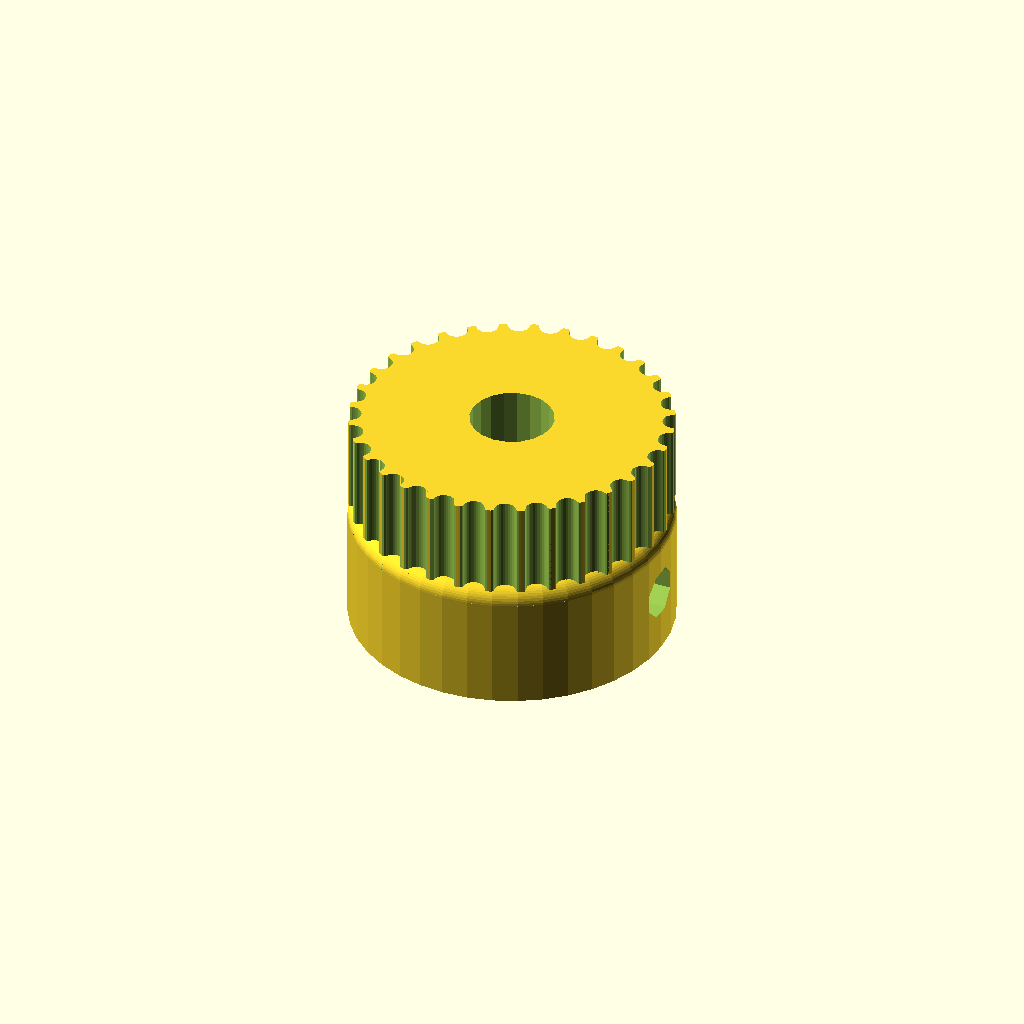
Cell 1 — every parameter at its default value.
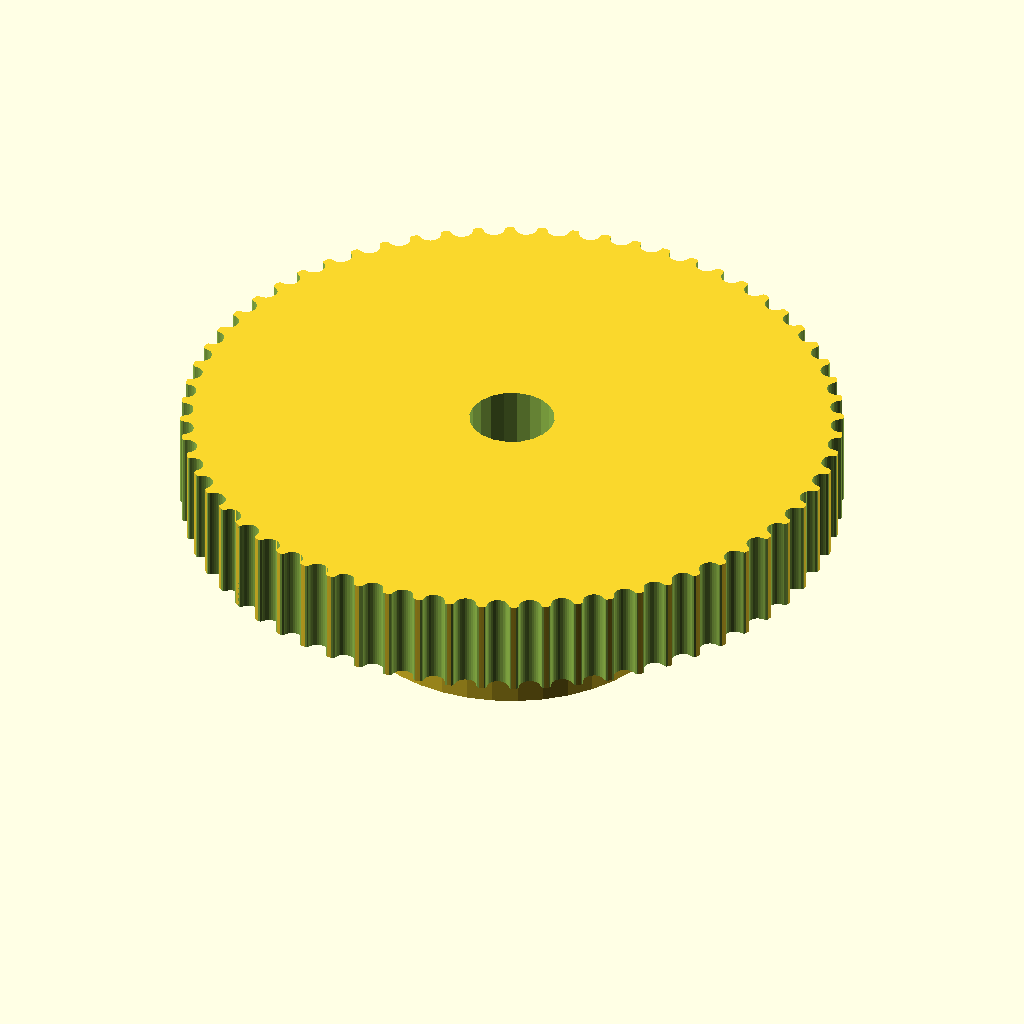
Cell 2: the same model with teeth = 64.
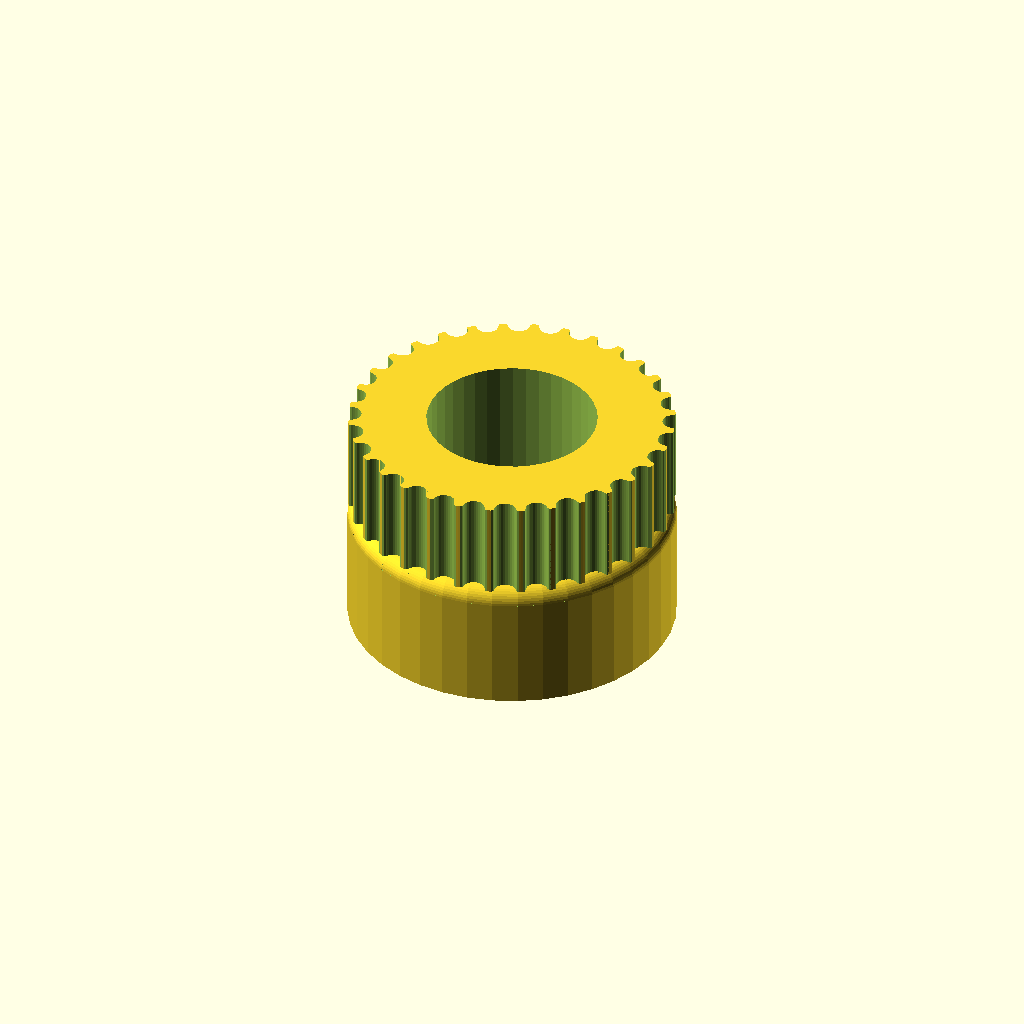
Cell 3: the same model with motor_shaft = 10.4.
One fixed orthographic camera (rotation 55°, 0°, 25°; colour scheme Cornfield) for every cell.
The OpenSCAD source (3DPrints/Common/libraries/Pulley_T-MXL-XL-HTD-GT2_N-tooth.scad):
// Parametric Pulley with multiple belt profiles
// by droftarts January 2012

// Based on pulleys by:
// http://www.thingiverse.com/thing:11256 by me!
// https://github.com/prusajr/PrusaMendel by Josef Prusa
// http://www.thingiverse.com/thing:3104 by GilesBathgate
// http://www.thingiverse.com/thing:2079 by nophead

// dxf tooth data from http://oem.cadregister.com/asp/PPOW_Entry.asp?company=915217&elementID=07807803/METRIC/URETH/WV0025/F
// pulley diameter checked and modelled from data at http://www.sdp-si.com/D265/HTML/D265T016.html

/**
 * @name Pulley
 * @category Printed
 * @using 1 x m3 nut, normal or nyloc
 * @using 1 x m3x10 set screw or 1 x m3x8 grub screw
 */


// tuneable constants

teeth = 32;			// Number of teeth, standard Mendel T5 belt = 8, gives Outside Diameter of 11.88mm
profile = 12;		// 1=MXL 2=40DP 3=XL 4=H 5=T2.5 6=T5 7=T10 8=AT5 9=HTD_3mm 10=HTD_5mm 11=HTD_8mm 12=GT2_2mm 13=GT2_3mm 14=GT2_5mm

motor_shaft = 5.2;	// NEMA17 motor shaft exact diameter = 5
m3_dia = 3.2;		// 3mm hole diameter
m3_nut_hex = 1;		// 1 for hex, 0 for square nut
m3_nut_flats = 5.7;	// normal M3 hex nut exact width = 5.5
m3_nut_depth = 2.7;	// normal M3 hex nut exact depth = 2.4, nyloc = 4

retainer = 0;		// Belt retainer above teeth, 0 = No, 1 = Yes
retainer_ht = 1.5;	// height of retainer flange over pulley, standard = 1.5
idler = 0;			// Belt retainer below teeth, 0 = No, 1 = Yes
idler_ht = 1.5;		// height of idler flange over pulley, standard = 1.5

pulley_t_ht = 6;	// length of toothed part of pulley, standard = 12
pulley_b_ht = 8;		// pulley base height, standard = 8. Set to same as idler_ht if you want an idler but no pulley.
pulley_b_dia = 20;	// pulley base diameter, standard = 20
no_of_nuts = 1;		// number of captive nuts required, standard = 1
nut_angle = 90;		// angle between nuts, standard = 90
nut_shaft_distance = 1.2;	// distance between inner face of nut and shaft, can be negative.


//	********************************
//	** Scaling tooth for good fit **
//	********************************
/*	To improve fit of belt to pulley, set the following constant. Decrease or increase by 0.1mm at a time. We are modelling the *BELT* tooth here, not the tooth on the pulley. Increasing the number will *decrease* the pulley tooth size. Increasing the tooth width will also scale proportionately the tooth depth, to maintain the shape of the tooth, and increase how far into the pulley the tooth is indented. Can be negative */

additional_tooth_width = 0.2; //mm

//	If you need more tooth depth than this provides, adjust the following constant. However, this will cause the shape of the tooth to change.

additional_tooth_depth = 0; //mm

// calculated constants

nut_elevation = pulley_b_ht/2;
m3_nut_points = 2*((m3_nut_flats/2)/cos(30)); // This is needed for the nut trap

// The following set the pulley diameter for a given number of teeth

MXL_pulley_dia = tooth_spacing (2.032,0.254);
40DP_pulley_dia = tooth_spacing (2.07264,0.1778);
XL_pulley_dia = tooth_spacing (5.08,0.254);
H_pulley_dia = tooth_spacing (9.525,0.381);
T2_5_pulley_dia = tooth_spaceing_curvefit (0.7467,0.796,1.026);
T5_pulley_dia = tooth_spaceing_curvefit (0.6523,1.591,1.064);
T10_pulley_dia = tooth_spacing (10,0.93);
AT5_pulley_dia = tooth_spaceing_curvefit (0.6523,1.591,1.064);
HTD_3mm_pulley_dia = tooth_spacing (3,0.381);
HTD_5mm_pulley_dia = tooth_spacing (5,0.5715);
HTD_8mm_pulley_dia = tooth_spacing (8,0.6858);
GT2_2mm_pulley_dia = tooth_spacing (2,0.254);
GT2_3mm_pulley_dia = tooth_spacing (3,0.381);
GT2_5mm_pulley_dia = tooth_spacing (5,0.5715);

// The following calls the pulley creation part, and passes the pulley diameter and tooth width to that module
//GT2_2mm();

if ( profile == 1 ) { pulley ( "MXL" , MXL_pulley_dia , 0.508 , 1.321 ); }
if ( profile == 2 ) { pulley ( "40 D.P." , 40DP_pulley_dia , 0.457 , 1.226 ); }
if ( profile == 3 ) { pulley ( "XL" , XL_pulley_dia , 1.27, 3.051 ); }
if ( profile == 4 ) { pulley ( "H" , H_pulley_dia ,1.905 , 5.359 ); }
if ( profile == 5 ) { pulley ( "T2.5" , T2_5_pulley_dia , 0.7 , 1.678 ); }
if ( profile == 6 ) { pulley ( "T5" , T5_pulley_dia , 1.19 , 3.264 ); }
if ( profile == 7 ) { pulley ( "T10" , T10_pulley_dia , 2.5 , 6.13 ); }
if ( profile == 8 ) { pulley ( "AT5" , AT5_pulley_dia , 1.19 , 4.268 ); }
if ( profile == 9 ) { pulley ( "HTD 3mm" , HTD_3mm_pulley_dia , 1.289 , 2.27 ); }
if ( profile == 10 ) { pulley ( "HTD 5mm" , HTD_5mm_pulley_dia , 2.199 , 3.781 ); }
if ( profile == 11 ) { pulley ( "HTD 8mm" , HTD_8mm_pulley_dia , 3.607 , 6.603 ); }
if ( profile == 12 ) { pulley ( "GT2 2mm" , GT2_2mm_pulley_dia , 0.764 , 1.494 ); }
if ( profile == 13 ) { pulley ( "GT2 3mm" , GT2_3mm_pulley_dia , 1.169 , 2.31 ); }
if ( profile == 14 ) { pulley ( "GT2 5mm" , GT2_5mm_pulley_dia , 1.969 , 3.952 ); }

// Functions

function tooth_spaceing_curvefit (b,c,d)
	= ((c * pow(teeth,d)) / (b + pow(teeth,d))) * teeth ;

function tooth_spacing(tooth_pitch,pitch_line_offset)
	= (2*((teeth*tooth_pitch)/(3.14159265*2)-pitch_line_offset)) ;

// Main Module

module pulley( belt_type , pulley_OD , tooth_depth , tooth_width )
	{
	echo (str("Belt type = ",belt_type,"; Number of teeth = ",teeth,"; Pulley Outside Diameter = ",pulley_OD,"mm "));
	tooth_distance_from_centre = sqrt( pow(pulley_OD/2,2) - pow((tooth_width+additional_tooth_width)/2,2));
	tooth_width_scale = (tooth_width + additional_tooth_width ) / tooth_width;
	tooth_depth_scale = ((tooth_depth + additional_tooth_depth ) / tooth_depth) ;


//	************************************************************************
//	*** uncomment the following line if pulley is wider than puller base ***
//	************************************************************************

//	translate ([0,0, pulley_b_ht + pulley_t_ht + retainer_ht ]) rotate ([0,180,0])

	difference()
	 {	 
		union()
		{
			//base
	
			if ( pulley_b_ht < 2 ) { echo ("CAN'T DRAW PULLEY BASE, HEIGHT LESS THAN 2!!!"); } else {
				rotate_extrude($fn=pulley_b_dia*2)
				{
						square([pulley_b_dia/2-1,pulley_b_ht]);
						square([pulley_b_dia/2,pulley_b_ht-1]);
						translate([pulley_b_dia/2-1,pulley_b_ht-1]) circle(1);
				}
			}
	
		difference()
			{
			//shaft - diameter is outside diameter of pulley
			
			translate([0,0,pulley_b_ht]) 
			rotate ([0,0,360/(teeth*4)]) 
			cylinder(r=pulley_OD/2,h=pulley_t_ht, $fn=teeth*4);
	
			//teeth - cut out of shaft
		
			for(i=[1:teeth]) 
			rotate([0,0,i*(360/teeth)])
			translate([0,-tooth_distance_from_centre,pulley_b_ht -1]) 
			scale ([ tooth_width_scale , tooth_depth_scale , 1 ]) 
			{
			if ( profile == 1 ) { MXL();}
			if ( profile == 2 ) { 40DP();}
			if ( profile == 3 ) { XL();}
			if ( profile == 4 ) { H();}
			if ( profile == 5 ) { T2_5();}
			if ( profile == 6 ) { T5();}
			if ( profile == 7 ) { T10();}
			if ( profile == 8 ) { AT5();}
			if ( profile == 9 ) { HTD_3mm();}
			if ( profile == 10 ) { HTD_5mm();}
			if ( profile == 11 ) { HTD_8mm();}
			if ( profile == 12 ) { GT2_2mm();}
			if ( profile == 13 ) { GT2_3mm();}
			if ( profile == 14 ) { GT2_5mm();}
			}

			}
			
		//belt retainer / idler
		if ( retainer > 0 ) {translate ([0,0, pulley_b_ht + pulley_t_ht ]) 
		rotate_extrude($fn=teeth*4)  
		polygon([[0,0],[pulley_OD/2,0],[pulley_OD/2 + retainer_ht , retainer_ht],[0 , retainer_ht],[0,0]]);}
		
		if ( idler > 0 ) {translate ([0,0, pulley_b_ht - idler_ht ]) 
		rotate_extrude($fn=teeth*4)  
		polygon([[0,0],[pulley_OD/2 + idler_ht,0],[pulley_OD/2 , idler_ht],[0 , idler_ht],[0,0]]);}
	
		}
	   
		//hole for motor shaft
		translate([0,0,-1])cylinder(r=motor_shaft/2,h=pulley_b_ht + pulley_t_ht + retainer_ht + 2,$fn=motor_shaft*4);
				
		//captive nut and grub screw holes
	
		if ( pulley_b_ht < m3_nut_flats ) { echo ("CAN'T DRAW CAPTIVE NUTS, HEIGHT LESS THAN NUT DIAMETER!!!"); } else {
		if ( (pulley_b_dia - motor_shaft)/2 < m3_nut_depth + 3 ) { echo ("CAN'T DRAW CAPTIVE NUTS, DIAMETER TOO SMALL FOR NUT DEPTH!!!"); } else {
	
			for(j=[1:no_of_nuts]) rotate([0,0,j*nut_angle])
			translate([0,0,nut_elevation])rotate([90,0,0])
	
			union()
			{
				//entrance
				translate([0,-pulley_b_ht/4-0.5,motor_shaft/2+m3_nut_depth/2+nut_shaft_distance]) cube([m3_nut_flats,pulley_b_ht/2+1,m3_nut_depth],center=true);
	
				//nut
				if ( m3_nut_hex > 0 )
					{
						// hex nut
						translate([0,0.25,motor_shaft/2+m3_nut_depth/2+nut_shaft_distance]) rotate([0,0,30]) cylinder(r=m3_nut_points/2,h=m3_nut_depth,center=true,$fn=6);
					} else {
						// square nut
						translate([0,0.25,motor_shaft/2+m3_nut_depth/2+nut_shaft_distance]) cube([m3_nut_flats,m3_nut_flats,m3_nut_depth],center=true);
					}
	
				//grub screw hole
				rotate([0,0,22.5])cylinder(r=m3_dia/2,h=pulley_b_dia/2+1,$fn=8);
			}
		}}
	 }
	   
	}


// Tooth profile modules

module MXL()
	{
	linear_extrude(height=pulley_t_ht+2) polygon([[-0.660421,-0.5],[-0.660421,0],[-0.621898,0.006033],[-0.587714,0.023037],[-0.560056,0.049424],[-0.541182,0.083609],[-0.417357,0.424392],[-0.398413,0.458752],[-0.370649,0.48514],[-0.336324,0.502074],[-0.297744,0.508035],[0.297744,0.508035],[0.336268,0.502074],[0.370452,0.48514],[0.39811,0.458752],[0.416983,0.424392],[0.540808,0.083609],[0.559752,0.049424],[0.587516,0.023037],[0.621841,0.006033],[0.660421,0],[0.660421,-0.5]]);
	}

module 40DP()
	{
	linear_extrude(height=pulley_t_ht+2) polygon([[-0.612775,-0.5],[-0.612775,0],[-0.574719,0.010187],[-0.546453,0.0381],[-0.355953,0.3683],[-0.327604,0.405408],[-0.291086,0.433388],[-0.248548,0.451049],[-0.202142,0.4572],[0.202494,0.4572],[0.248653,0.451049],[0.291042,0.433388],[0.327609,0.405408],[0.356306,0.3683],[0.546806,0.0381],[0.574499,0.010187],[0.612775,0],[0.612775,-0.5]]);
	}

module XL()
	{
	linear_extrude(height=pulley_t_ht+2) polygon([[-1.525411,-1],[-1.525411,0],[-1.41777,0.015495],[-1.320712,0.059664],[-1.239661,0.129034],[-1.180042,0.220133],[-0.793044,1.050219],[-0.733574,1.141021],[-0.652507,1.210425],[-0.555366,1.254759],[-0.447675,1.270353],[0.447675,1.270353],[0.555366,1.254759],[0.652507,1.210425],[0.733574,1.141021],[0.793044,1.050219],[1.180042,0.220133],[1.239711,0.129034],[1.320844,0.059664],[1.417919,0.015495],[1.525411,0],[1.525411,-1]]);
	}

module H()
	{
	linear_extrude(height=pulley_t_ht+2) polygon([[-2.6797,-1],[-2.6797,0],[-2.600907,0.006138],[-2.525342,0.024024],[-2.45412,0.052881],[-2.388351,0.091909],[-2.329145,0.140328],[-2.277614,0.197358],[-2.234875,0.262205],[-2.202032,0.334091],[-1.75224,1.57093],[-1.719538,1.642815],[-1.676883,1.707663],[-1.62542,1.764693],[-1.566256,1.813112],[-1.500512,1.85214],[-1.4293,1.880997],[-1.353742,1.898883],[-1.274949,1.905021],[1.275281,1.905021],[1.354056,1.898883],[1.429576,1.880997],[1.500731,1.85214],[1.566411,1.813112],[1.625508,1.764693],[1.676919,1.707663],[1.719531,1.642815],[1.752233,1.57093],[2.20273,0.334091],[2.235433,0.262205],[2.278045,0.197358],[2.329455,0.140328],[2.388553,0.091909],[2.454233,0.052881],[2.525384,0.024024],[2.600904,0.006138],[2.6797,0],[2.6797,-1]]);
	}

module T2_5()
	{
	linear_extrude(height=pulley_t_ht+2) polygon([[-0.839258,-0.5],[-0.839258,0],[-0.770246,0.021652],[-0.726369,0.079022],[-0.529167,0.620889],[-0.485025,0.67826],[-0.416278,0.699911],[0.416278,0.699911],[0.484849,0.67826],[0.528814,0.620889],[0.726369,0.079022],[0.770114,0.021652],[0.839258,0],[0.839258,-0.5]]);
	}

module T5()
	{
	linear_extrude(height=pulley_t_ht+2) polygon([[-1.632126,-0.5],[-1.632126,0],[-1.568549,0.004939],[-1.507539,0.019367],[-1.450023,0.042686],[-1.396912,0.074224],[-1.349125,0.113379],[-1.307581,0.159508],[-1.273186,0.211991],[-1.246868,0.270192],[-1.009802,0.920362],[-0.983414,0.978433],[-0.949018,1.030788],[-0.907524,1.076798],[-0.859829,1.115847],[-0.80682,1.147314],[-0.749402,1.170562],[-0.688471,1.184956],[-0.624921,1.189895],[0.624971,1.189895],[0.688622,1.184956],[0.749607,1.170562],[0.807043,1.147314],[0.860055,1.115847],[0.907754,1.076798],[0.949269,1.030788],[0.9837,0.978433],[1.010193,0.920362],[1.246907,0.270192],[1.273295,0.211991],[1.307726,0.159508],[1.349276,0.113379],[1.397039,0.074224],[1.450111,0.042686],[1.507589,0.019367],[1.568563,0.004939],[1.632126,0],[1.632126,-0.5]]);
	}

module T10()
	{
	linear_extrude(height=pulley_t_ht+2) polygon([[-3.06511,-1],[-3.06511,0],[-2.971998,0.007239],[-2.882718,0.028344],[-2.79859,0.062396],[-2.720931,0.108479],[-2.651061,0.165675],[-2.590298,0.233065],[-2.539962,0.309732],[-2.501371,0.394759],[-1.879071,2.105025],[-1.840363,2.190052],[-1.789939,2.266719],[-1.729114,2.334109],[-1.659202,2.391304],[-1.581518,2.437387],[-1.497376,2.47144],[-1.408092,2.492545],[-1.314979,2.499784],[1.314979,2.499784],[1.408091,2.492545],[1.497371,2.47144],[1.581499,2.437387],[1.659158,2.391304],[1.729028,2.334109],[1.789791,2.266719],[1.840127,2.190052],[1.878718,2.105025],[2.501018,0.394759],[2.539726,0.309732],[2.59015,0.233065],[2.650975,0.165675],[2.720887,0.108479],[2.798571,0.062396],[2.882713,0.028344],[2.971997,0.007239],[3.06511,0],[3.06511,-1]]);
	}

module AT5()
	{
	linear_extrude(height=pulley_t_ht+2) polygon([[-2.134129,-0.75],[-2.134129,0],[-2.058023,0.005488],[-1.984595,0.021547],[-1.914806,0.047569],[-1.849614,0.082947],[-1.789978,0.127073],[-1.736857,0.179338],[-1.691211,0.239136],[-1.653999,0.305859],[-1.349199,0.959203],[-1.286933,1.054635],[-1.201914,1.127346],[-1.099961,1.173664],[-0.986896,1.18992],[0.986543,1.18992],[1.099614,1.173664],[1.201605,1.127346],[1.286729,1.054635],[1.349199,0.959203],[1.653646,0.305859],[1.690859,0.239136],[1.73651,0.179338],[1.789644,0.127073],[1.849305,0.082947],[1.914539,0.047569],[1.984392,0.021547],[2.057906,0.005488],[2.134129,0],[2.134129,-0.75]]);
	}

module HTD_3mm()
	{
	linear_extrude(height=pulley_t_ht+2) polygon([[-1.135062,-0.5],[-1.135062,0],[-1.048323,0.015484],[-0.974284,0.058517],[-0.919162,0.123974],[-0.889176,0.206728],[-0.81721,0.579614],[-0.800806,0.653232],[-0.778384,0.72416],[-0.750244,0.792137],[-0.716685,0.856903],[-0.678005,0.918199],[-0.634505,0.975764],[-0.586483,1.029338],[-0.534238,1.078662],[-0.47807,1.123476],[-0.418278,1.16352],[-0.355162,1.198533],[-0.289019,1.228257],[-0.22015,1.25243],[-0.148854,1.270793],[-0.07543,1.283087],[-0.000176,1.28905],[0.075081,1.283145],[0.148515,1.270895],[0.219827,1.252561],[0.288716,1.228406],[0.354879,1.19869],[0.418018,1.163675],[0.477831,1.123623],[0.534017,1.078795],[0.586276,1.029452],[0.634307,0.975857],[0.677809,0.91827],[0.716481,0.856953],[0.750022,0.792167],[0.778133,0.724174],[0.800511,0.653236],[0.816857,0.579614],[0.888471,0.206728],[0.919014,0.123974],[0.974328,0.058517],[1.048362,0.015484],[1.135062,0],[1.135062,-0.5]]);
	}

module HTD_5mm()
	{
	linear_extrude(height=pulley_t_ht+2) polygon([[-1.89036,-0.75],[-1.89036,0],[-1.741168,0.02669],[-1.61387,0.100806],[-1.518984,0.21342],[-1.467026,0.3556],[-1.427162,0.960967],[-1.398568,1.089602],[-1.359437,1.213531],[-1.310296,1.332296],[-1.251672,1.445441],[-1.184092,1.552509],[-1.108081,1.653042],[-1.024167,1.746585],[-0.932877,1.832681],[-0.834736,1.910872],[-0.730271,1.980701],[-0.62001,2.041713],[-0.504478,2.09345],[-0.384202,2.135455],[-0.259708,2.167271],[-0.131524,2.188443],[-0.000176,2.198511],[0.131296,2.188504],[0.259588,2.167387],[0.384174,2.135616],[0.504527,2.093648],[0.620123,2.04194],[0.730433,1.980949],[0.834934,1.911132],[0.933097,1.832945],[1.024398,1.746846],[1.108311,1.653291],[1.184308,1.552736],[1.251865,1.445639],[1.310455,1.332457],[1.359552,1.213647],[1.39863,1.089664],[1.427162,0.960967],[1.467026,0.3556],[1.518984,0.21342],[1.61387,0.100806],[1.741168,0.02669],[1.89036,0],[1.89036,-0.75]]);
	}

module HTD_8mm()
	{
	linear_extrude(height=pulley_t_ht+2) polygon([[-3.301471,-1],[-3.301471,0],[-3.16611,0.012093],[-3.038062,0.047068],[-2.919646,0.10297],[-2.813182,0.177844],[-2.720989,0.269734],[-2.645387,0.376684],[-2.588694,0.496739],[-2.553229,0.627944],[-2.460801,1.470025],[-2.411413,1.691917],[-2.343887,1.905691],[-2.259126,2.110563],[-2.158035,2.30575],[-2.041518,2.490467],[-1.910478,2.66393],[-1.76582,2.825356],[-1.608446,2.973961],[-1.439261,3.10896],[-1.259169,3.22957],[-1.069074,3.335006],[-0.869878,3.424485],[-0.662487,3.497224],[-0.447804,3.552437],[-0.226732,3.589341],[-0.000176,3.607153],[0.226511,3.589461],[0.447712,3.552654],[0.66252,3.497516],[0.870027,3.424833],[1.069329,3.33539],[1.259517,3.229973],[1.439687,3.109367],[1.608931,2.974358],[1.766344,2.825731],[1.911018,2.664271],[2.042047,2.490765],[2.158526,2.305998],[2.259547,2.110755],[2.344204,1.905821],[2.411591,1.691983],[2.460801,1.470025],[2.553229,0.627944],[2.588592,0.496739],[2.645238,0.376684],[2.720834,0.269734],[2.81305,0.177844],[2.919553,0.10297],[3.038012,0.047068],[3.166095,0.012093],[3.301471,0],[3.301471,-1]]);
	}

module GT2_2mm()
	{
	linear_extrude(height=pulley_t_ht+2) polygon([[0.747183,-0.5],[0.747183,0],[0.647876,0.037218],[0.598311,0.130528],[0.578556,0.238423],[0.547158,0.343077],[0.504649,0.443762],[0.451556,0.53975],[0.358229,0.636924],[0.2484,0.707276],[0.127259,0.750044],[0,0.76447],[-0.127259,0.750044],[-0.2484,0.707276],[-0.358229,0.636924],[-0.451556,0.53975],[-0.504797,0.443762],[-0.547291,0.343077],[-0.578605,0.238423],[-0.598311,0.130528],[-0.648009,0.037218],[-0.747183,0],[-0.747183,-0.5]]);
	}

module GT2_3mm()
	{
	linear_extrude(height=pulley_t_ht+2) polygon([[-1.155171,-0.5],[-1.155171,0],[-1.065317,0.016448],[-0.989057,0.062001],[-0.93297,0.130969],[-0.90364,0.217664],[-0.863705,0.408181],[-0.800056,0.591388],[-0.713587,0.765004],[-0.60519,0.926747],[-0.469751,1.032548],[-0.320719,1.108119],[-0.162625,1.153462],[0,1.168577],[0.162625,1.153462],[0.320719,1.108119],[0.469751,1.032548],[0.60519,0.926747],[0.713587,0.765004],[0.800056,0.591388],[0.863705,0.408181],[0.90364,0.217664],[0.932921,0.130969],[0.988924,0.062001],[1.065168,0.016448],[1.155171,0],[1.155171,-0.5]]);
	}

module GT2_5mm()
	{
	linear_extrude(height=pulley_t_ht+2) polygon([[-1.975908,-0.75],[-1.975908,0],[-1.797959,0.03212],[-1.646634,0.121224],[-1.534534,0.256431],[-1.474258,0.426861],[-1.446911,0.570808],[-1.411774,0.712722],[-1.368964,0.852287],[-1.318597,0.989189],[-1.260788,1.123115],[-1.195654,1.25375],[-1.12331,1.380781],[-1.043869,1.503892],[-0.935264,1.612278],[-0.817959,1.706414],[-0.693181,1.786237],[-0.562151,1.851687],[-0.426095,1.9027],[-0.286235,1.939214],[-0.143795,1.961168],[0,1.9685],[0.143796,1.961168],[0.286235,1.939214],[0.426095,1.9027],[0.562151,1.851687],[0.693181,1.786237],[0.817959,1.706414],[0.935263,1.612278],[1.043869,1.503892],[1.123207,1.380781],[1.195509,1.25375],[1.26065,1.123115],[1.318507,0.989189],[1.368956,0.852287],[1.411872,0.712722],[1.447132,0.570808],[1.474611,0.426861],[1.534583,0.256431],[1.646678,0.121223],[1.798064,0.03212],[1.975908,0],[1.975908,-0.75]]);
	}
Customizer parameters (derived from the source; name, type, default, range or options):
teeth: number, default 32
profile: number, default 12
motor_shaft: number, default 5.2
m3_dia: number, default 3.2
m3_nut_hex: number, default 1
m3_nut_flats: number, default 5.7
m3_nut_depth: number, default 2.7
retainer: number, default 0
retainer_ht: number, default 1.5
idler: number, default 0
idler_ht: number, default 1.5
pulley_t_ht: number, default 6
pulley_b_ht: number, default 8
pulley_b_dia: number, default 20
no_of_nuts: number, default 1
nut_angle: number, default 90
nut_shaft_distance: number, default 1.2
additional_tooth_width: number, default 0.2
additional_tooth_depth: number, default 0
